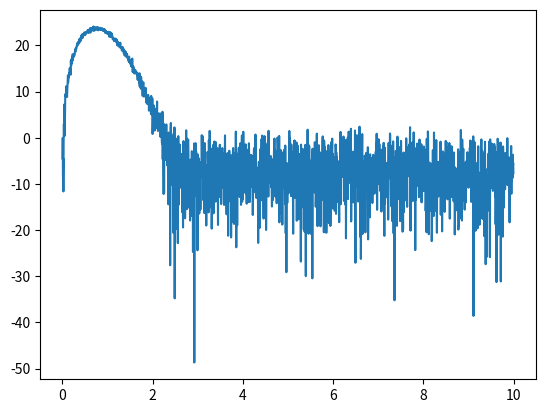
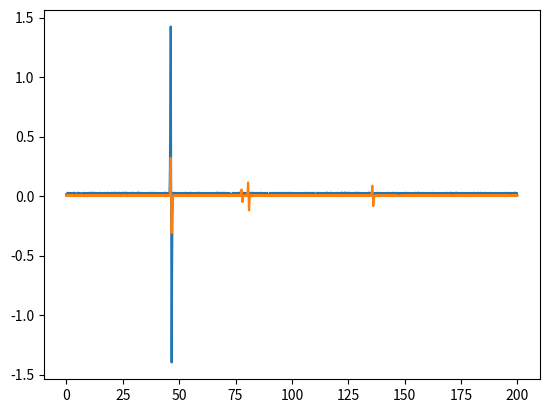

Reproduce these figures in Python, in order.
# -*- coding: utf-8 -*-
"""
Created on Wed Feb 10 16:00:13 2021

[redacted]
"""

import numpy as np
import matplotlib.pyplot as plt
import time
from scipy.stats import norm 

#######################################
def thz_pulse(t, tau=0.15, loc=0):
    return t * norm.pdf(t, scale=tau)

def thz_pulse2(t, tau=0.15):
    return t/tau/tau*(np.exp(-t**2/tau**2))

tau = 0.3 ##mm/ps
dt = 0.05 ##Ps
t = np.arange(0, 200, dt)  # Zeitachse
t_r = 46.45
t_0 = t_r + 0
n0 = 1
d1 = 3
n1 = 1.57
d2 = 0.25
n2 = 1.78
d3 = 0.01
n3 = 2.97
d4 = 3.292
n4 = 2.5
t_1 = 2*(d1*n1)/0.3 + t_0
ab1 = np.exp(-0.5)
t_2 = 2*(d2*n2)/0.3 + t_1
ab2 = np.exp(-0.5)
t_3 = 2*(d3*n3)/0.3 + t_2
ab3 = np.exp(-0.5)
t_4 = 2*(d4*n4)/0.3 + t_3
ab4 = 0.5*np.exp(-0.5)
print("1-layer:",t_1-t_0,"2-layer:",t_2-t_1,"3-layer:",t_3-t_2,"4-layer:",t_4-t_3)
r0 = (n0-n1)/(n0+n1)
t01 = 2*n0/(n0+n1)
t10 = 2*n1/(n0+n1)
r1 = (n1-n2)/(n1+n2)
t12 = 2*n1/(n1+n2)
t21 = 2*n2/(n1+n2)
r2 = (n2-n3)/(n2+n3)
t23 = 2*n2/(n2+n3)
t32 = 2*n3/(n2+n3)

r3 = (n3-n4)/(n3+n4)
t34 = 2*n3/(n3+n4)
t43 = 2*n4/(n4+n3)
r4 = -1
print(t_0, t_1, t_2, t_3, t_4)
y = r4*thz_pulse2(t - t_r, tau)  # Referenz
y2 = r0*thz_pulse2(t - t_0 , tau) + ab1*t01*r1*t10*thz_pulse2(t - t_1 , tau) + ab1*ab2*t01*t12*r2*t10*t21*thz_pulse2(t - t_2, tau) + ab1*ab2*ab3*t01*t12*t23*r3*t32*t21*t10*thz_pulse2(t - t_3, tau)+ab1*ab2*ab3*ab4*t01*t12*t23*t34*r4*t43*t32*t21*t10*thz_pulse2(t - t_4, tau)

# Noise
# y  += np.random.random(len(t)) * np.max(np.abs(y))
y2 += np.random.random(len(t)) * np.max(np.abs(y2)) * 0.02
y += np.random.random(len(t)) * np.max(np.abs(y)) * 0.02

Y = np.abs(np.fft.fft(y))
freq = np.fft.fftfreq(len(t), dt)
idx = freq>0
plt.figure()
plt.plot(freq[idx],20*np.log10(Y[idx]))
plt.show()

plt.figure()
plt.plot(t,y,t,y2)
plt.show()


dx = 1
dy = 1
tilt = 15/180*np.pi
k = 0

name="Reference1.txt"
temp = np.vstack((t,y)).T
#np.savetxt(name, temp)

for i in range(1):
    for j in range(1):
        k += 1
        t_2 = 2*(d2*n2)/0.3 + t_1 + np.tan(tilt)*i*dx/0.3 
        y2 = r0*thz_pulse2(t - t_0 , tau) + ab1*t01*r1*t10*thz_pulse2(t - t_1 , tau) + ab1*ab2*t01*t12*r2*t10*t21*thz_pulse2(t - t_2, tau) + ab1*ab2*ab3*t01*t12*t23*r3*t32*t21*t10*thz_pulse2(t - t_3, tau)+ab1*ab2*ab3*ab4*t01*t12*t23*t34*r4*t43*t32*t21*t10*thz_pulse2(t - t_4, tau)
        y2 += np.random.random(len(t)) * np.max(np.abs(y2)) * 0.02
        temp = np.vstack((t,y2)).T
        # lt = time.localtime()
        # tmstemp = str(lt[0]) + '-' + str(lt[1])+ '-' + str(lt[2])+ '-' + str(lt[3])+ 'T' + str(lt[4])+ '-' + str(lt[5])
        # name = tmstemp + '-NAME-[' + str(k) + ']-[' + str(i*dx) + ',' + str(j*dy) + ',' + '0]-[1.0,0.0,0.0,0.0]-delta[0.014mm-0.0deg]-avg20.txt'
        #name ="sample1.txt"
        #np.savetxt(name, temp)

#lt = time.localtime()
# tmstemp = str(lt[0]) + '-' + str(lt[1])+ '-' + str(lt[2])+ '-' + str(lt[3])+ 'T' + str(lt[4])+ '-' + str(lt[5])
#name = tmstemp + '-Reference-[' + str(0) + ']-[' + str(0) + ',' + str(0) + ',' + '0]-[1.0,0.0,0.0,0.0]-delta[0.014mm-0.0deg]-avg20.txt'
